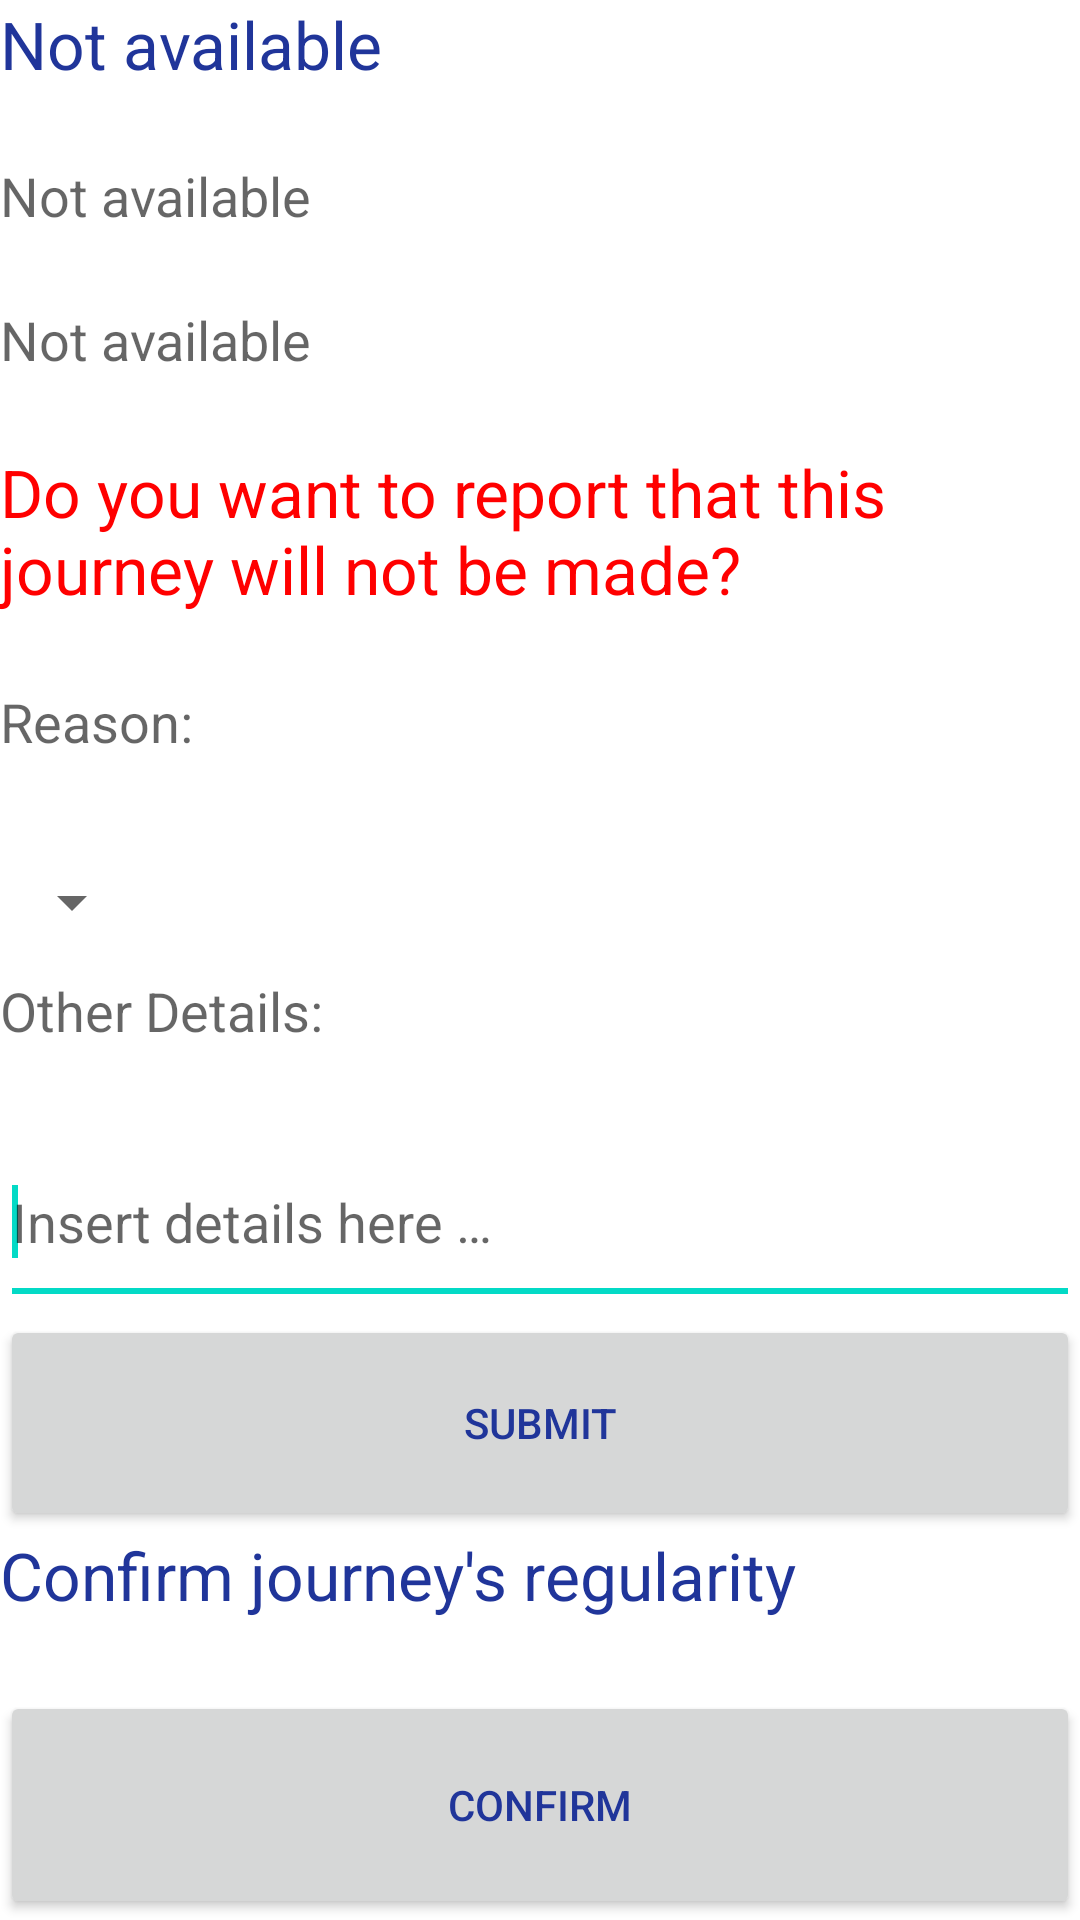

Produce the Android XML layout that renders to this screen, including the resource entries it uses.
<!-- AndroidManifest.xml: application theme UnoProcidaResidenteTheme -->
<!-- res/layout/segnalazione.xml -->
<?xml version="1.0" encoding="utf-8"?>
<LinearLayout
  xmlns:android="http://schemas.android.com/apk/res/android"
  android:layout_width="fill_parent" android:layout_height="wrap_content" android:orientation="vertical">

    <TextView
        android:id="@+id/txtMezzo"
        android:layout_width="wrap_content"
        android:layout_height="wrap_content"
        android:layout_weight="1"
        android:text="@string/tampone"
        android:textAppearance="?android:attr/textAppearanceLarge" />

    <TextView
        android:id="@+id/txtPartenza"
        android:layout_width="fill_parent"
        android:layout_height="wrap_content"
        android:layout_weight="1"
        android:text="@string/tampone"
        android:textAppearance="?android:attr/textAppearanceMedium" />

    <TextView
        android:id="@+id/txtArrivo"
        android:layout_width="fill_parent"
        android:layout_height="wrap_content"
        android:layout_weight="1"
        android:text="@string/tampone"
        android:textAppearance="?android:attr/textAppearanceMedium" />

    <TextView
        android:layout_width="wrap_content"
        android:layout_height="wrap_content"
        android:layout_weight="1"
        android:text="@string/inviaSegnalazione"
        android:textAppearance="?android:attr/textAppearanceLarge" 
        android:textColor="#ff0000" />

    <TextView
        android:layout_width="wrap_content"
        android:layout_height="wrap_content"
        android:layout_weight="1"
        android:text="@string/ragione"
        android:textAppearance="?android:attr/textAppearanceMedium" />

    <Spinner
        android:id="@+id/spnRagioni"
        android:layout_width="wrap_content"
        android:layout_height="wrap_content"
        android:layout_weight="1" />

    <TextView
        android:layout_width="wrap_content"
        android:layout_height="wrap_content"
        android:layout_weight="1"
        android:text="@string/altriDettagliRagione"
        android:textAppearance="?android:attr/textAppearanceMedium" />

    <EditText
        android:id="@+id/txtDettagli"
        android:layout_width="match_parent"
        android:layout_height="wrap_content"
        android:layout_weight="1"
        android:ems="10"
        android:hint="@string/hintDettagli"
        android:inputType="textMultiLine" >

        <requestFocus />
    </EditText>

    <Button
        android:id="@+id/btnInvia"
        android:layout_width="fill_parent"
        android:layout_height="wrap_content"
        android:layout_weight="1"
        android:text="@string/invia" >
</Button>

    <TextView
        android:layout_width="wrap_content"
        android:layout_height="wrap_content"
        android:layout_weight="1"
        android:text="@string/textConferma"
        android:textAppearance="?android:attr/textAppearanceLarge" />

    <Button
        android:id="@+id/btnConferma"
        android:layout_width="match_parent"
        android:layout_height="wrap_content"
        android:layout_weight="1.17"
        android:text="@string/Conferma" />
    
</LinearLayout>
<!-- resources referenced by this layout -->
<resources>
  <string name="Conferma">Confirm</string>
  <string name="altriDettagliRagione">"Other Details: "</string>
  <string name="hintDettagli">Insert details here …</string>
  <string name="invia">Submit</string>
  <string name="inviaSegnalazione">Do you want to report that this journey will not be made?</string>
  <string name="ragione">Reason:</string>
  <string name="tampone">Not available</string>
  <string name="textConferma">Confirm journey\'s regularity</string>
  <style name="UnoProcidaResidenteTheme" parent="Theme.MaterialComponents.Light.NoActionBar">
  
          <item name="android:actionMenuTextColor">@color/white</item>
  
          <item name="android:textColorPrimary">@color/tertiaryColor</item>
          <item name="android:statusBarColor">@color/primaryColor</item>
          <item name="android:spinnerItemStyle">@style/MySpinnerTextStyle</item>
          <item name="android:spinnerDropDownItemStyle">@style/MySpinnerDropDownTextStyle</item>
      </style>
  <color name="white">#FFFFFF</color>
  <color name="tertiaryColor">#20359A</color>
  <color name="primaryColor">#E9E9F6</color>
  <style name="MySpinnerTextStyle" parent="android:Widget.TextView.SpinnerItem">
          <item name="android:textColor">@color/tertiaryColor</item>
      </style>
  <style name="MySpinnerDropDownTextStyle" parent="android:Widget.TextView.SpinnerItem">
          <item name="android:textColor">@android:color/holo_red_dark</item>
      </style>
</resources>
